3-way image classification set "patchwise_dataset" from GitHub (Vejni/Capsules); label vocabulary: grade 1, grade 2, grade 3.

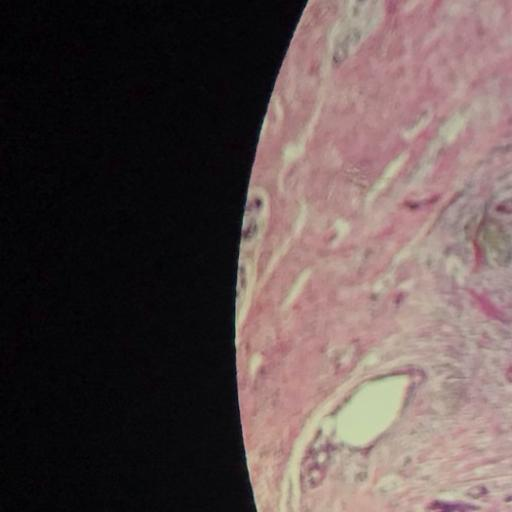
Label: grade 3

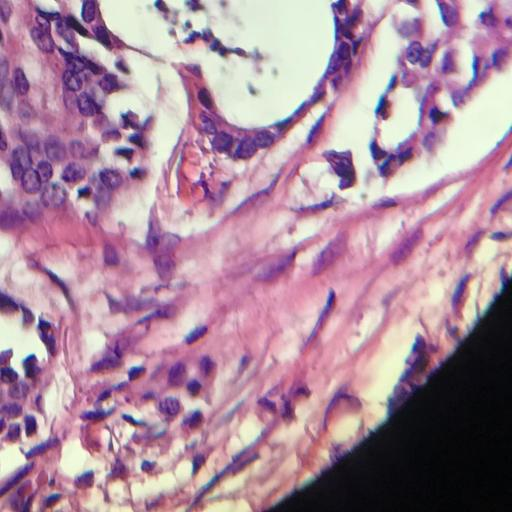
Label: grade 2

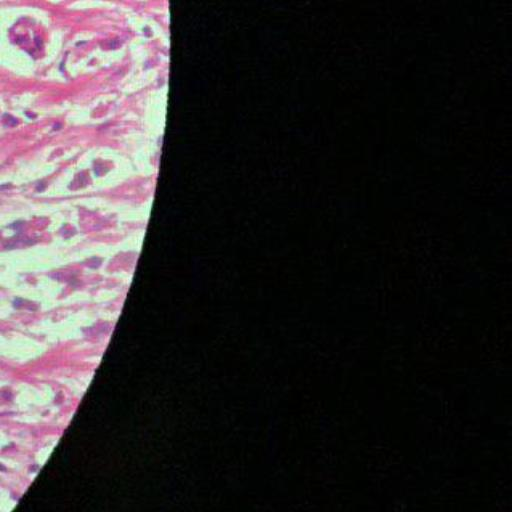
Label: grade 1

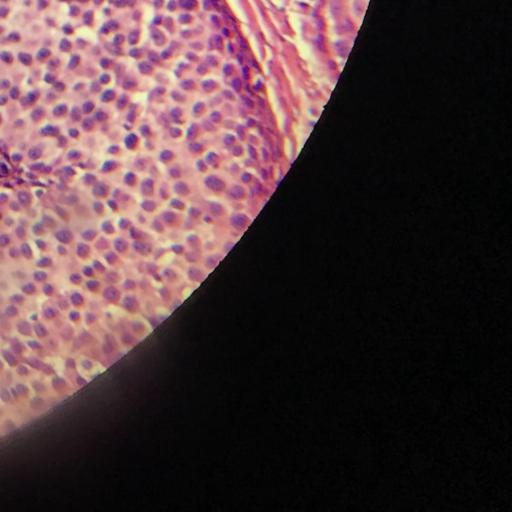
Label: grade 3

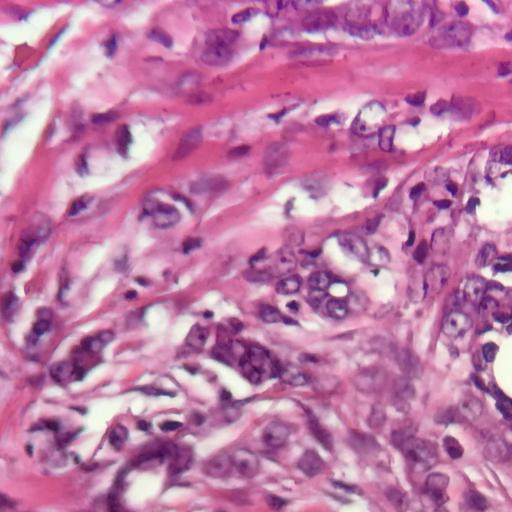
Label: grade 2

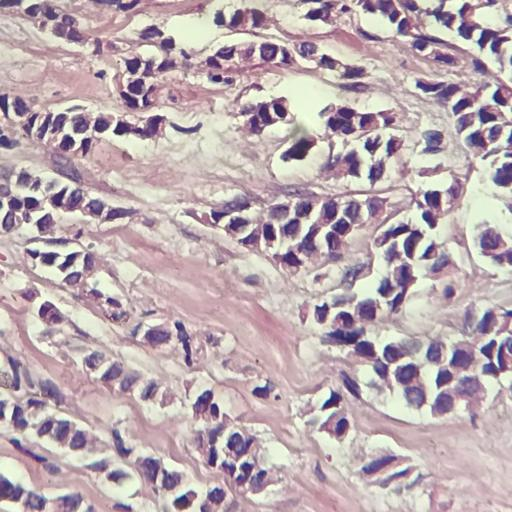
Label: grade 1
